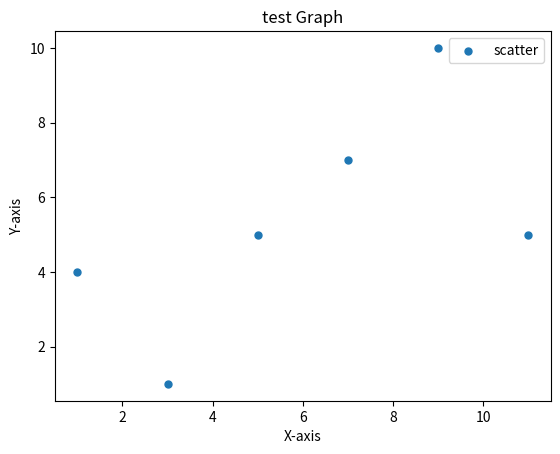

Here is the Python script that generated this plot:
import matplotlib.pyplot as plt
x = [1, 3, 5, 7, 9, 11]
y = [4, 1, 5, 7, 10, 5]

plt.scatter(x, y, label="scatter", s=25, marker="o")

plt.xlabel('X-axis')
plt.ylabel("Y-axis")
plt.title('test Graph')
plt.legend()
plt.show()

# 散点图
